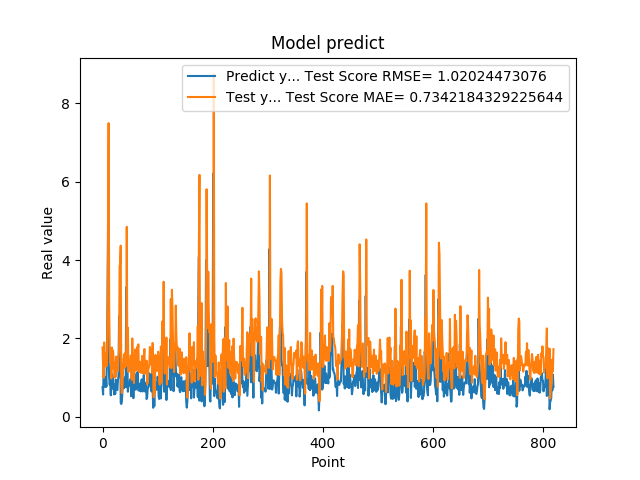

The file beside this chart, header and first rows:
7.566530108451843262e-01, 1.770618004467348960e+00
5.684260129928588867e-01, 1.293150848466682490e+00
1.201630949974060059e+00, 9.954799873939382815e-01
8.802530169486999512e-01, 1.896793792841272808e+00
8.531429767608642578e-01, 1.477774906491391871e+00
7.591750025749206543e-01, 1.418552055976943338e+00
1.005007982254028320e+00, 1.280106563322811253e+00
7.687720060348510742e-01, 1.629045926259439225e+00
1.740013241767883301e+00, 1.303696584640457790e+00
2.913533687591552734e+00, 2.679514305527404883e+00
4.963075160980224609e+00, 4.412603274072409931e+00
1.471215128898620605e+00, 7.492050002457644631e+00
1.000648975372314453e+00, 2.820017291711871099e+00
8.220189809799194336e-01, 1.784486133322385815e+00
9.362199902534482643e-01, 1.382589797861826897e+00
5.486897230148315430e-01, 1.534542047502727380e+00
1.111255049705505371e+00, 9.790777200106667300e-01
7.148039937019348145e-01, 1.767561473097701397e+00
1.052167057991027832e+00, 1.232675369615759298e+00
8.955980539321898304e-01, 1.695186055732202046e+00
7.769405245780944824e-01, 1.490360609953493842e+00
5.699509978294372559e-01, 1.308340739757631210e+00
8.244060277938842773e-01, 1.000529339006698049e+00
5.800840258598327637e-01, 1.357601765639988356e+00
9.488009810447691761e-01, 1.021119943818436848e+00
7.918390035629272461e-01, 1.536702643365618126e+00
6.937990188598632812e-01, 1.334188673737428665e+00
6.834830045700073242e-01, 1.181230347183387819e+00
9.433320164680479847e-01, 1.161484255659921638e+00
1.032713770866394043e+00, 1.535448934632037465e+00
2.556216001510620117e+00, 1.680601484864860939e+00
2.464895963668823242e+00, 3.845713429102786129e+00
2.728049993515014204e+00, 3.895552580179659774e+00
3.558506965637206476e-01, 4.365718197130358469e+00
3.262020051479339600e-01, 8.202853963401742776e-01
3.781589865684509277e-01, 6.052349533740201126e-01
6.306380033493041992e-01, 7.104540572511057750e-01
8.854129910469055176e-01, 1.074725765251216103e+00
9.743152856826782227e-01, 1.450660208492832615e+00
7.307389974594116211e-01, 1.592774290208936350e+00
9.521890282630921520e-01, 1.246252827756218817e+00
1.011654973030090332e+00, 1.551464013293887945e+00
7.643579840660095215e-01, 1.651113968321802794e+00
3.306220054626464844e+00, 1.297445823344666627e+00
7.543110251426696777e-01, 4.846676195679693322e+00
1.409499049186706321e+00, 1.450463582010139696e+00
6.401469707489013672e-01, 2.270282181240143249e+00
8.640019893646240234e-01, 1.141356057146145853e+00
8.469420075416564941e-01, 1.419035594283345691e+00
7.976629734039306641e-01, 1.408262480351110346e+00
9.555831551551821068e-01, 1.335542571473582907e+00
9.546210169792175293e-01, 1.560461739697552863e+00
5.251880288124084473e-01, 1.569398999730914790e+00
1.275226235389709695e+00, 9.446634081787029791e-01
8.355640172958374023e-01, 2.000014755282462531e+00
7.640249729156494141e-01, 1.417863232372120752e+00
4.752210080623626154e-01, 1.285771420540678500e+00
7.414129972457885742e-01, 8.624059927174617668e-01
1.069700956344604492e+00, 1.232924161978125710e+00
7.892770171165466309e-01, 1.719642344262587441e+00
6.914690136909484863e-01, 1.337520046511152083e+00
... 759 more rows
